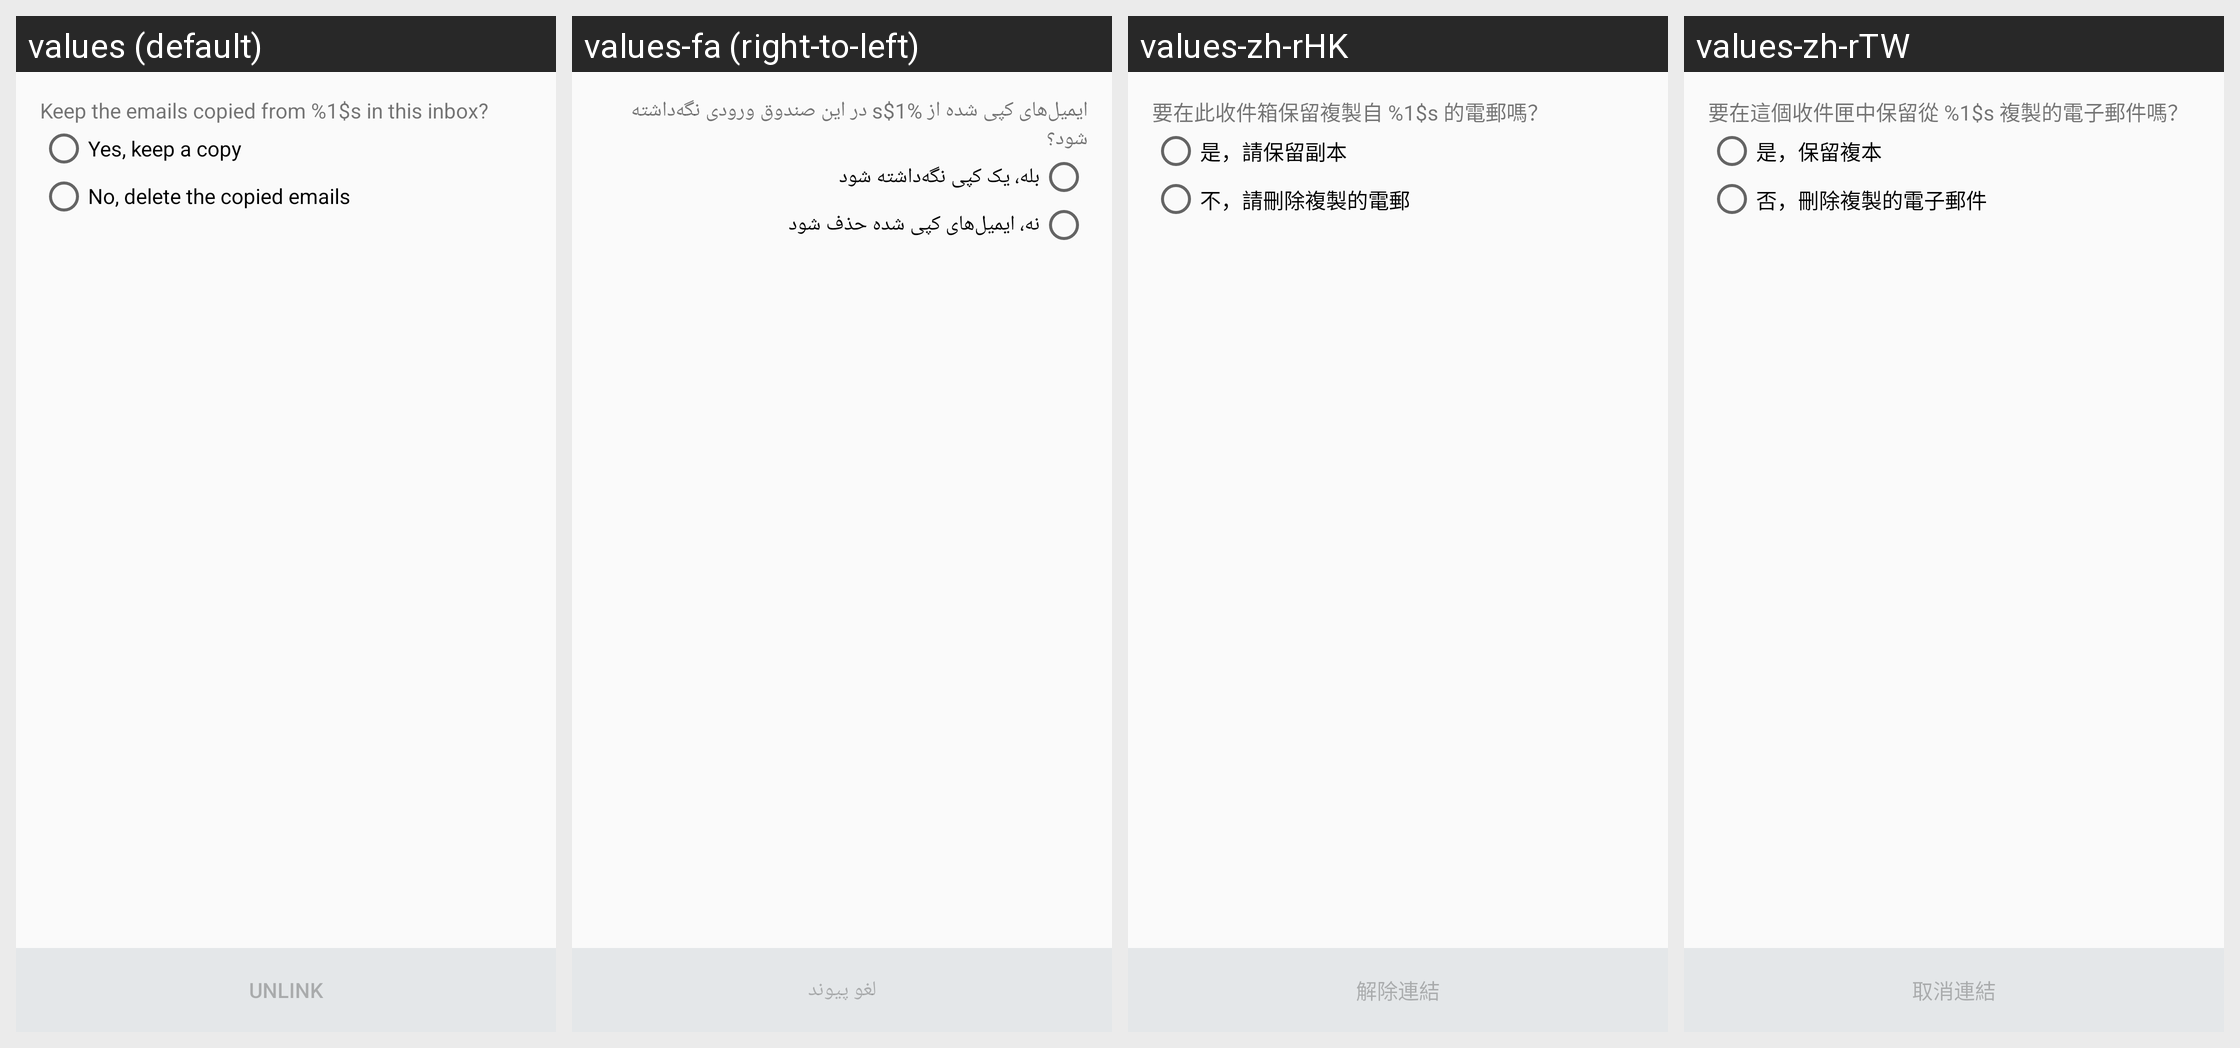

Translations of the strings shown on this Android screen, per locale in the grid:
Android screen res/layout/gmailify_unlink_activity.xml rendered under 4 locales, left to right: values (default), values-fa (right-to-left), values-zh-rHK, values-zh-rTW. Device: Nexus 5 (rendered at 1080×1920; each locale shown at half size, 540×960, under a caption strip naming it); theme UnifiedEmailTheme.
Other locales in the repository, not shown: values-af, values-am, values-ar, values-as, values-az, values-be, values-bg, values-bn, values-bs, values-ca, values-cs, values-da, values-de, values-el, values-en-rGB, values-en-rIN, values-es, values-es-rUS, values-et, values-eu, values-fi, values-fr, values-fr-rCA, values-gl, values-gu, values-hi, values-hr, values-hu, values-hy, values-in, values-is, values-it, values-iw, values-ja, values-kk, values-ko, values-ky, values-lo, values-lt, values-lv, values-mk, values-mn, values-mr, values-ms, values-nb, values-nl, values-or, values-pa, values-pl, values-pt, values-pt-rBR, values-pt-rPT, values-ro, values-ru, values-si, values-sk, values-sl, values-sq, values-sr, values-sv, values-sw, values-th, values-tl, values-tr, values-uk, values-ur, values-uz, values-vi, values-zh-rCN, values-zu.
Strings drawn on this screen, with the default value and each locale's value (text and hints the layout hard-codes, and strings that could not be matched under every locale, appear in the picture but are not listed):

gmailify_unlink_text_fmt
  values: Keep the emails copied from %1$s in this inbox?
  values-fa: ایمیل‌های کپی شده از %1$s در این صندوق ورودی نگه‌داشته شود؟
  values-zh-rHK: 要在此收件箱保留複製自 %1$s 的電郵嗎？
  values-zh-rTW: 要在這個收件匣中保留從 %1$s 複製的電子郵件嗎？

gmailify_unlink_keep_positive_text
  values: Yes, keep a copy
  values-fa: بله، یک کپی نگه‌داشته شود
  values-zh-rHK: 是，請保留副本
  values-zh-rTW: 是，保留複本

gmailify_unlink_keep_negative_text
  values: No, delete the copied emails
  values-fa: نه، ایمیل‌های کپی شده حذف شود
  values-zh-rHK: 不，請刪除複製的電郵
  values-zh-rTW: 否，刪除複製的電子郵件

gmailify_unlink_action
  values: Unlink
  values-fa: لغو پیوند
  values-zh-rHK: 解除連結
  values-zh-rTW: 取消連結
